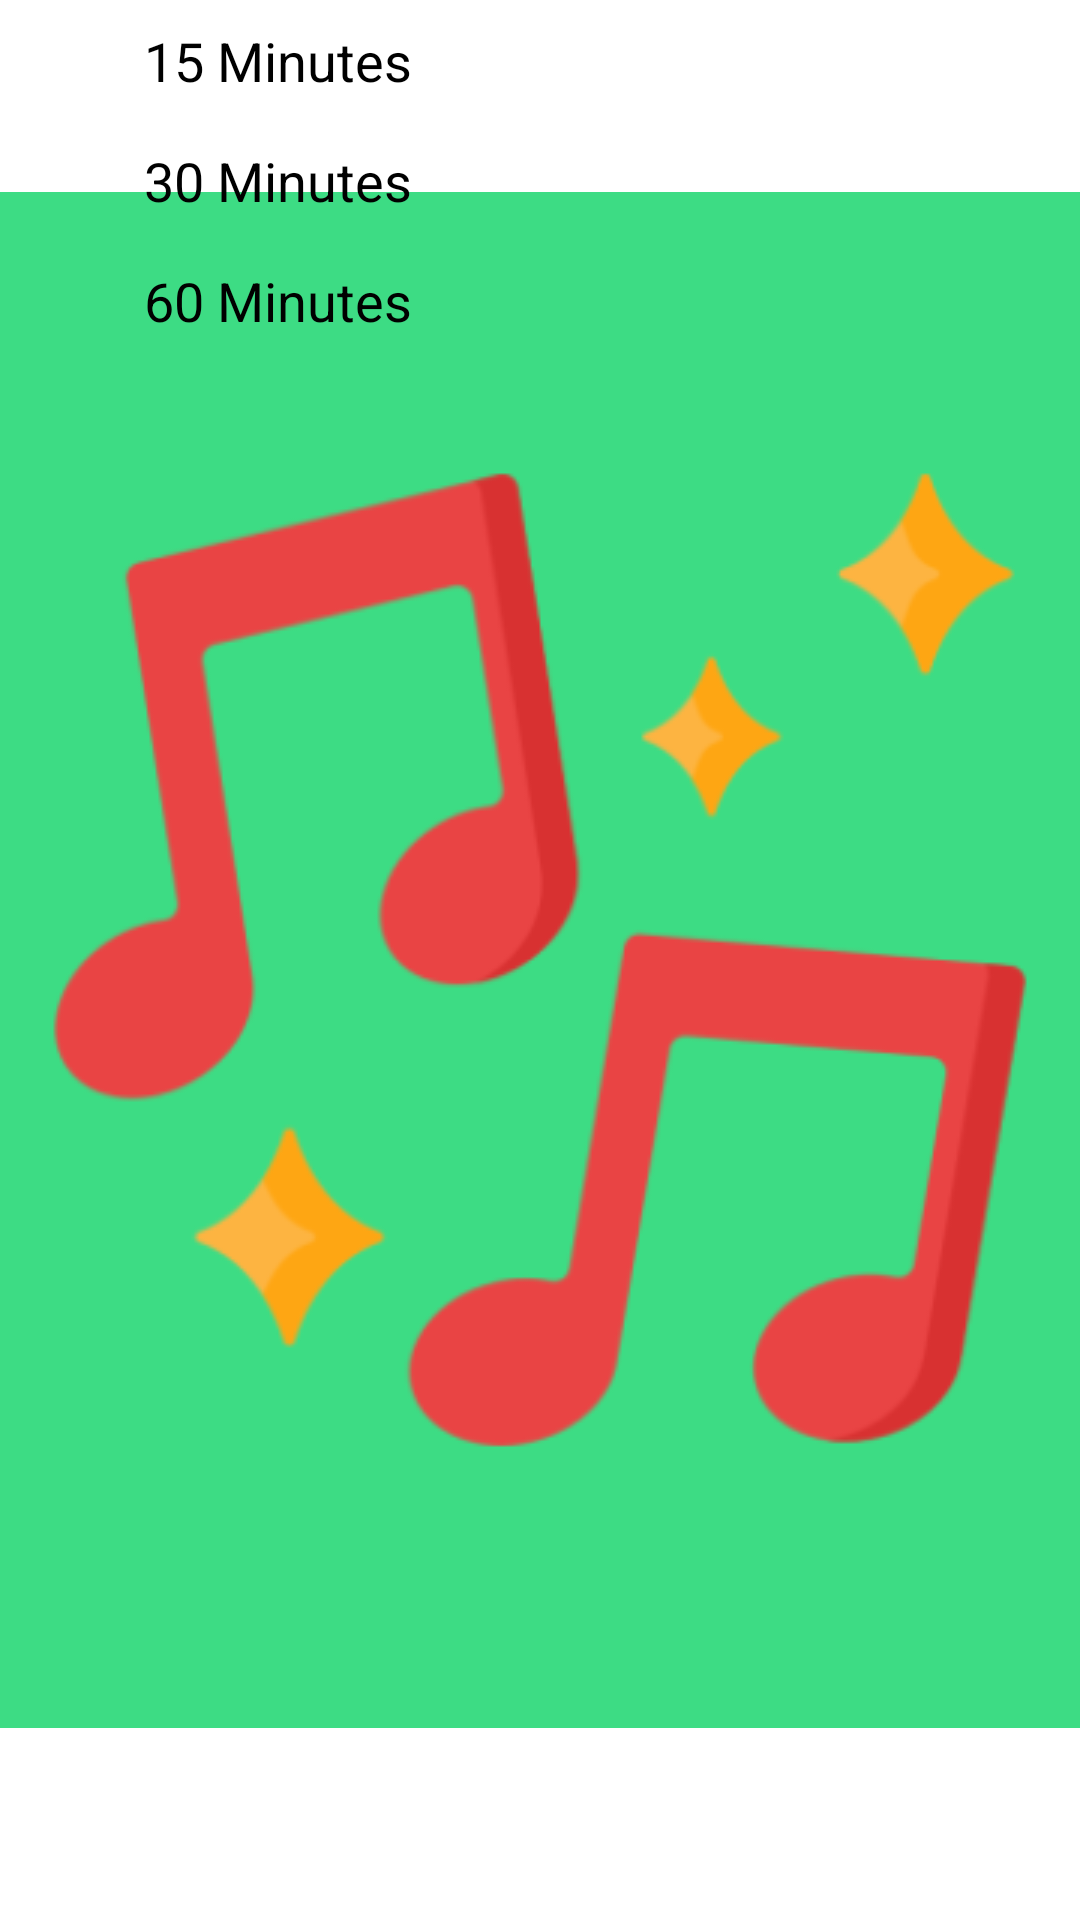

Layout XML and referenced resources for this Android screen:
<!-- AndroidManifest.xml: application theme splash_screen -->
<!-- res/layout/bottom_sheet_dialog.xml -->
<?xml version="1.0" encoding="utf-8"?>
<LinearLayout xmlns:android="http://schemas.android.com/apk/res/android"
    xmlns:app="http://schemas.android.com/apk/res-auto"
    xmlns:tools="http://schemas.android.com/tools"
    android:orientation="vertical"
    android:layout_width="match_parent"
    android:layout_height="wrap_content"
    android:layout_margin="10dp">
    <LinearLayout
        android:id="@+id/min_15"
        android:layout_width="match_parent"
        android:layout_height="wrap_content"
        tools:ignore="UseCompoundDrawables">
        <ImageView
            android:layout_width="24dp"
            android:layout_height="24dp"
            android:src="@drawable/timer_icon"
            app:tint="@color/cool_pink"
            android:layout_margin="8dp"
            android:contentDescription="@string/min_15"/>
        <TextView
            android:layout_width="match_parent"
            android:layout_height="match_parent"
            android:text="@string/min_15"
            android:textSize="18sp"
            android:textColor="@color/black"
            android:padding="8dp"/>
    </LinearLayout>
    <LinearLayout
        android:id="@+id/min_30"
        android:layout_width="match_parent"
        android:layout_height="wrap_content"
        tools:ignore="UseCompoundDrawables">
        <ImageView
            android:layout_width="24dp"
            android:layout_height="24dp"
            android:src="@drawable/timer_icon"
            app:tint="@color/cool_pink"
            android:layout_margin="8dp"
            android:contentDescription="@string/min_30"/>
        <TextView
            android:layout_width="match_parent"
            android:layout_height="match_parent"
            android:text="@string/min_30"
            android:textSize="18sp"
            android:textColor="@color/black"
            android:padding="8dp"/>
    </LinearLayout>
    <LinearLayout
        android:id="@+id/min_60"
        android:layout_width="match_parent"
        android:layout_height="wrap_content"
        tools:ignore="UseCompoundDrawables">
        <ImageView
            android:layout_width="24dp"
            android:layout_height="24dp"
            android:src="@drawable/timer_icon"
            app:tint="@color/cool_pink"
            android:layout_margin="8dp"
            android:contentDescription="@string/min_60"/>
        <TextView
            android:layout_width="match_parent"
            android:layout_height="match_parent"
            android:text="@string/min_60"
            android:textSize="18sp"
            android:textColor="@color/black"
            android:padding="8dp"/>
    </LinearLayout>

</LinearLayout>
<!-- resources referenced by this layout -->
<resources>
  <color name="black">#FF000000</color>
  <color name="cool_pink">#F50057</color>
  <string name="min_15">15 Minutes</string>
  <string name="min_30">30 Minutes</string>
  <string name="min_60">60 Minutes</string>
  <style name="splash_screen" parent="Theme.MaterialComponents.Light.NoActionBar">
          <item name="android:windowBackground">@drawable/splash_screen</item>
      </style>
      //theme for Activities--&gt;
  <!-- drawable splash_screen (drawable) -->
  <?xml version="1.0" encoding="utf-8"?>
  <layer-list xmlns:android="http://schemas.android.com/apk/res/android">
     <item android:drawable="@color/white"/>
      <item android:drawable="@drawable/music_player_icon_splash_screen"
          android:gravity="center"/>
  </layer-list>
  <color name="white">#FFFFFFFF</color>
  
      !--&gt; custom colors
  <!-- drawable music_player_icon_splash_screen: png bitmap (drawable, 31280 bytes) -->
</resources>
